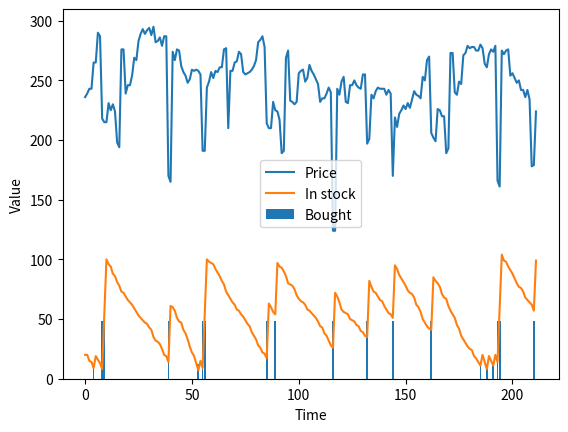

Python code for this plot:
import random
import math
import matplotlib.pyplot as plt

def argmaxall(gen):
    """gen is a generator of (element,value) pairs, where value is a real.
    argmaxall returns a list of all of the elements with maximal value.
    """
    maxv = -math.inf       # negative infinity
    maxvals = []      # list of maximal elements
    for (e,v) in gen:
        if v>maxv:
            maxvals,maxv = [e], v
        elif v==maxv:
            maxvals.append(e)
    return maxvals

def argmaxe(gen):
    """gen is a generator of (element,value) pairs, where value is a real.
    argmaxe returns an element with maximal value.
    If there are multiple elements with the max value, one is returned at random.
    """
    return random.choice(argmaxall(gen))

def argmax(lst):
    """returns maximum index in a list"""
    return argmaxe(enumerate(lst))

def argmaxd(dct):
   """returns the arg max of a dictionary dct"""
   return argmaxe(dct.items())

def flip(prob):
    """return true with probability prob"""
    return random.random() < prob

def select_from_dist(item_prob_dist):
  #{6:0.1, 5:0.1, 4:0.1, 3:0.3, 2:0.2, 1:0.2}
    """ returns a value from a distribution.
    item_prob_dist is an item:probability dictionary, where the
        probabilities sum to 1.
    returns an item chosen in proportion to its probability
    """
    ranreal = random.random()
    for (it,prob) in item_prob_dist.items():
        if ranreal < prob:
            return it
        else:
            ranreal -= prob
    raise RuntimeError(f"{item_prob_dist} is not a probability distribution")

class Displayable(object):
    """Class that uses 'display'.
    The amount of detail is controlled by max_display_level
    """
    max_display_level = 1   # can be overridden in subclasses or instances

    def display(self,level,*args,**nargs):
        """print the arguments if level is less than or equal to the
        current max_display_level.
        level is an integer.
        the other arguments are whatever arguments print can take.
        """

        if level <= self.max_display_level:
            print(*args, **nargs)  ##if error you are using Python2 not Python3



class Plot_history(object):
    """Set up the plot for history of price and number in stock"""
    def __init__(self, ag, env):
        self.ag = ag
        self.env = env
        plt.ion()
        plt.xlabel("Time")
        plt.ylabel("Value")


    def plot_env_hist(self):
        """plot history of price and instock"""
        num = len(env.stock_history)
        plt.plot(range(num),env.price_history,label="Price")
        plt.plot(range(num),env.stock_history,label="In stock")
        plt.legend()
        #plt.draw()

    def plot_agent_hist(self):
        """plot history of buying"""
        num = len(ag.buy_history)
        plt.bar(range(1,num+1), ag.buy_history, label="Bought")
        plt.legend()
        #plt.draw()

#from display import Displayable

class Agent(Displayable):

    def initial_action(self, percept):
        """return the initial action."""
        return self.select_action(percept)   # same as select_action

    def select_action(self, percept):
        """return the next action (and update internal state) given percept
        percept is variable:value dictionary
        """
        raise NotImplementedError("go")   # abstract method

class Environment(Displayable):
    def initial_percept(self):
        """returns the initial percept for the agent"""
        raise NotImplementedError("initial_percept")   # abstract method

    def do(self, action):
        """does the action in the environment
        returns the next percept """
        raise NotImplementedError("Environment.do")   # abstract method

class Simulate(Displayable):
    """simulate the interaction between the agent and the environment
    for n time steps.
    Returns a pair of the agent state and the environment state.
    """
    def __init__(self,agent, environment):
        self.agent = agent
        self.env = environment
        self.percept = self.env.initial_percept()
        self.percept_history = [self.percept]
        self.action_history = []

    def go(self, n):
        for i in range(n):
            action = self.agent.select_action(self.percept)
            print(f"i={i} action={action}")

            self.percept = self.env.do(action,i)
            print(f"      percept={self.percept}")




class TP_env(Environment):
    price_delta = [0, 0, 0, 21, 0, 20, 0, -64, 0, 0, 23, 0, 0, 0, -35,
        0, 76, 0, -41, 0, 0, 0, 21, 0, 5, 0, 5, 0, 0, 0, 5, 0, -15, 0, 5,
       0, 5, 0, -115, 0, 115, 0, 5, 0, -15, 0, 5, 0, 5, 0, 0, 0, 5, 0,
       -59, 0, 44, 0, 5, 0, 5, 0, 0, 0, 5, 0, -65, 50, 0, 5, 0, 5, 0, 0,
       0, 5, 0]
    sd = 5  # noise standard deviation

    def __init__(self):
        """paper buying agent"""
        self.time=0
        self.stock=20
        self.stock_history = []  # memory of the stock history
        self.price_history = []  # memory of the price history

    def initial_percept(self):
        """return initial percept"""
        self.stock_history.append(self.stock)
        self.price = round(234+self.sd*random.gauss(0,1))
        self.price_history.append(self.price)
        #print(f"Initial price: {self.price} ,instock: {self.stock}")
        return {'price': self.price,
                'instock': self.stock}

    def do(self, action, time_unit):
        """does action (buy) and returns percept consisting of price and instock"""
        used = select_from_dist({6:0.1, 5:0.1, 4:0.1, 3:0.3, 2:0.2, 1:0.2})
        print(f"i={time_unit} used={used}")
        # used = select_from_dist({7:0.1, 6:0.2, 5:0.2, 4:0.3, 3:0.1, 2:0.1}) # uses more paper
        bought = action['buy']
        self.stock = self.stock+bought-used
        self.stock_history.append(self.stock)
        self.time += 1
        self.price =  round(self.price
                        + self.price_delta[self.time%len(self.price_delta)] # repeating pattern
                        + self.sd*random.gauss(0,1)) # plus randomness
        self.price_history.append(self.price)
        return {'price': self.price,
                'instock': self.stock}

class TP_agent(Agent):
    def __init__(self):
        self.spent = 0
        percept = env.initial_percept()
        self.ave = self.last_price = percept['price']
        self.instock = percept['instock']
        self.buy_history = []

    def select_action(self, percept):
        """return next action to carry out
        """
        self.last_price = percept['price']
        self.ave = self.ave+(self.last_price-self.ave)*0.05
        self.instock = percept['instock']
        if self.last_price < 0.9*self.ave and self.instock < 60:
            tobuy = 48
        elif self.instock < 12:
            tobuy = 12
        else:
            tobuy = 0
        self.spent += tobuy*self.last_price
        self.buy_history.append(tobuy)
        #print(f"agent buy:{tobuy}")
        return {'buy': tobuy}


env = TP_env()
ag = TP_agent()
sim = Simulate(ag,env)
sim.go(10)
ag.spent/env.time

sim.go(100);

sim.go(100);
print(f"agent spent ${ag.spent/100}")
pl = Plot_history(ag,env); pl.plot_env_hist(); pl.plot_agent_hist()

